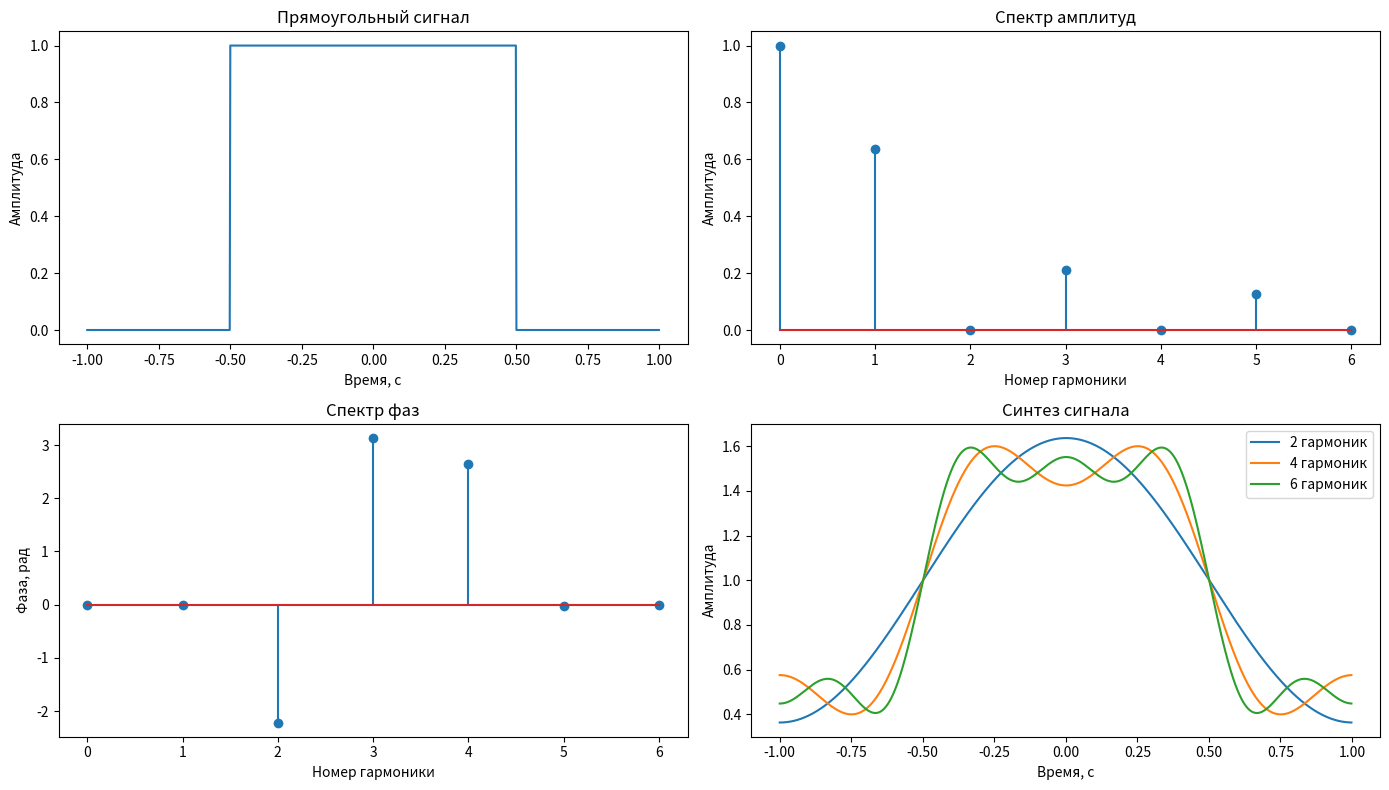

The script that saved this image:
import numpy as np
import matplotlib.pyplot as plt

T = 2
tau = 1
N = 6
K = 1000

# Вычисление коэффициентов ряда Фурье 
def calc_fourier_coeffs(signal, period, n_harmonics):
    an = np.zeros(n_harmonics)
    bn = np.zeros(n_harmonics)
    for n in range(n_harmonics):
        an[n] = (2 / period) * np.trapz(signal * np.cos(2 * np.pi * n * t / period), t)
        bn[n] = (2 / period) * np.trapz(signal * np.sin(2 * np.pi * n * t / period), t)
    return an, bn

t = np.linspace(-T / 2, T / 2, K, endpoint=False)

# Формирование прямоугольного сигнала 
signal = np.zeros_like(t)
signal[(t >= -tau / 2) & (t < tau / 2)] = 1

# Вычисление коэффициентов ряда Фурье
an, bn = calc_fourier_coeffs(signal, T, N + 1) 

# Вычисление амплитуд и фаз гармоник
An = np.sqrt(an**2 + bn**2)
phin = np.arctan2(bn, an)

print("Коэффициенты an:", an)
print("Коэффициенты bn:", bn)
print("Амплитуды An:", An)
print("Фазы phin (рад):", phin)

fig, axs = plt.subplots(2, 2, figsize=(14, 8))

# Исходный сигнал
axs[0, 0].plot(t, signal)
axs[0, 0].set_title('Прямоугольный сигнал')
axs[0, 0].set_xlabel('Время, с')
axs[0, 0].set_ylabel('Амплитуда')

# Спектр амплитуд
axs[0, 1].stem(np.arange(N + 1), An)
axs[0, 1].set_title('Спектр амплитуд')
axs[0, 1].set_xlabel('Номер гармоники')
axs[0, 1].set_ylabel('Амплитуда')

# Спектр фаз
axs[1, 0].stem(np.arange(N + 1), phin)
axs[1, 0].set_title('Спектр фаз')
axs[1, 0].set_xlabel('Номер гармоники')
axs[1, 0].set_ylabel('Фаза, рад')

# Синтез сигнала по нескольким гармоникам
for i, n_harmonics in enumerate([2, 4, 6]):
    synthesized_signal = np.zeros_like(t)
    for n in range(n_harmonics + 1): 
        synthesized_signal += An[n] * np.cos(2 * np.pi * n * t / T + phin[n])
    axs[1, 1].plot(t, synthesized_signal, label=f'{n_harmonics} гармоник')

axs[1, 1].set_title('Синтез сигнала')
axs[1, 1].set_xlabel('Время, с')
axs[1, 1].set_ylabel('Амплитуда')
axs[1, 1].legend()

plt.tight_layout()
plt.show()
